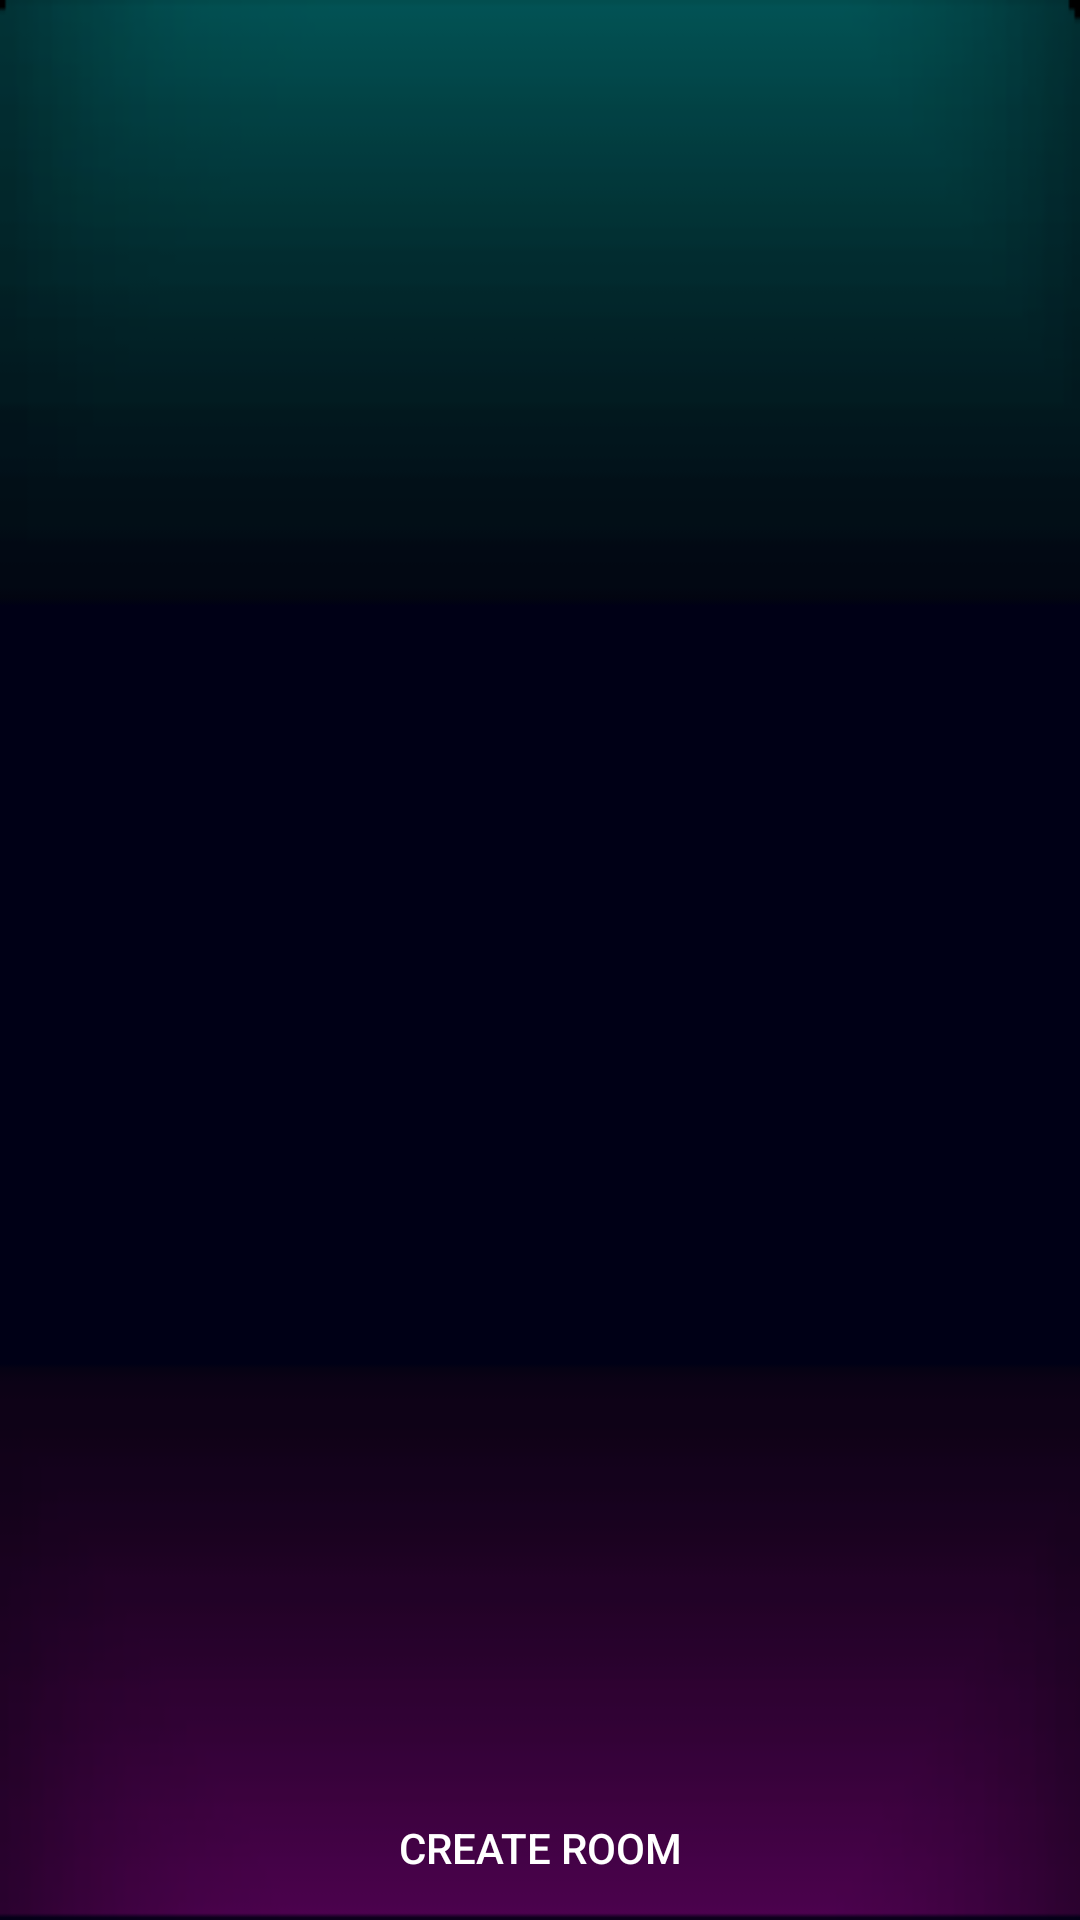

This screen was rendered from an Android layout file. Write that file and the resources it references.
<!-- AndroidManifest.xml: application theme AppTheme -->
<!-- res/layout/activity_rooms.xml -->
<?xml version="1.0" encoding="utf-8"?>
<RelativeLayout xmlns:android="http://schemas.android.com/apk/res/android"
    android:layout_width="match_parent"
    android:layout_height="match_parent"
    android:background="@drawable/backgroundgen">


    <ListView
        android:id="@+id/listView"
        android:layout_width="wrap_content"
        android:layout_height="match_parent"
        android:layout_above="@+id/button"
        android:layout_alignParentTop="true">


    </ListView>

    <Button
        android:id="@+id/button"
        android:layout_width="match_parent"
        android:layout_height="wrap_content"
        android:layout_alignParentBottom="true"
        android:layout_centerHorizontal="true"
        android:background="#00FFFFFF"
        android:text="Create Room"
        android:textColor="#FFFFFF" />

    <ProgressBar
        android:id="@+id/progressBar"
        style="?android:attr/progressBarStyle"
        android:layout_width="117dp"
        android:layout_height="91dp"
        android:layout_centerInParent="true"
        android:visibility="invisible"/>
    <TextView
        android:id="@+id/loading"
        android:textColor="@android:color/white"
        android:layout_width="wrap_content"
        android:layout_height="wrap_content"
        android:text="In attesa di un giocatore"
        android:layout_above="@+id/progressBar"
        android:layout_centerHorizontal="true"
        android:visibility="invisible"/>

</RelativeLayout>
<!-- resources referenced by this layout -->
<resources>
  <!-- drawable backgroundgen: png bitmap (drawable, 668269 bytes) -->
  <style name="AppTheme" parent="Theme.AppCompat.Light.NoActionBar">
          
          <item name="colorPrimary">@color/colorPrimary</item>
          <item name="colorPrimaryDark">@color/colorPrimaryDark</item>
          <item name="colorAccent">@color/colorAccent</item>
      </style>
  <color name="colorPrimary">#00C8FF</color>
  <color name="colorPrimaryDark">#00C8FF</color>
  <color name="colorAccent">#D81B60</color>
</resources>
